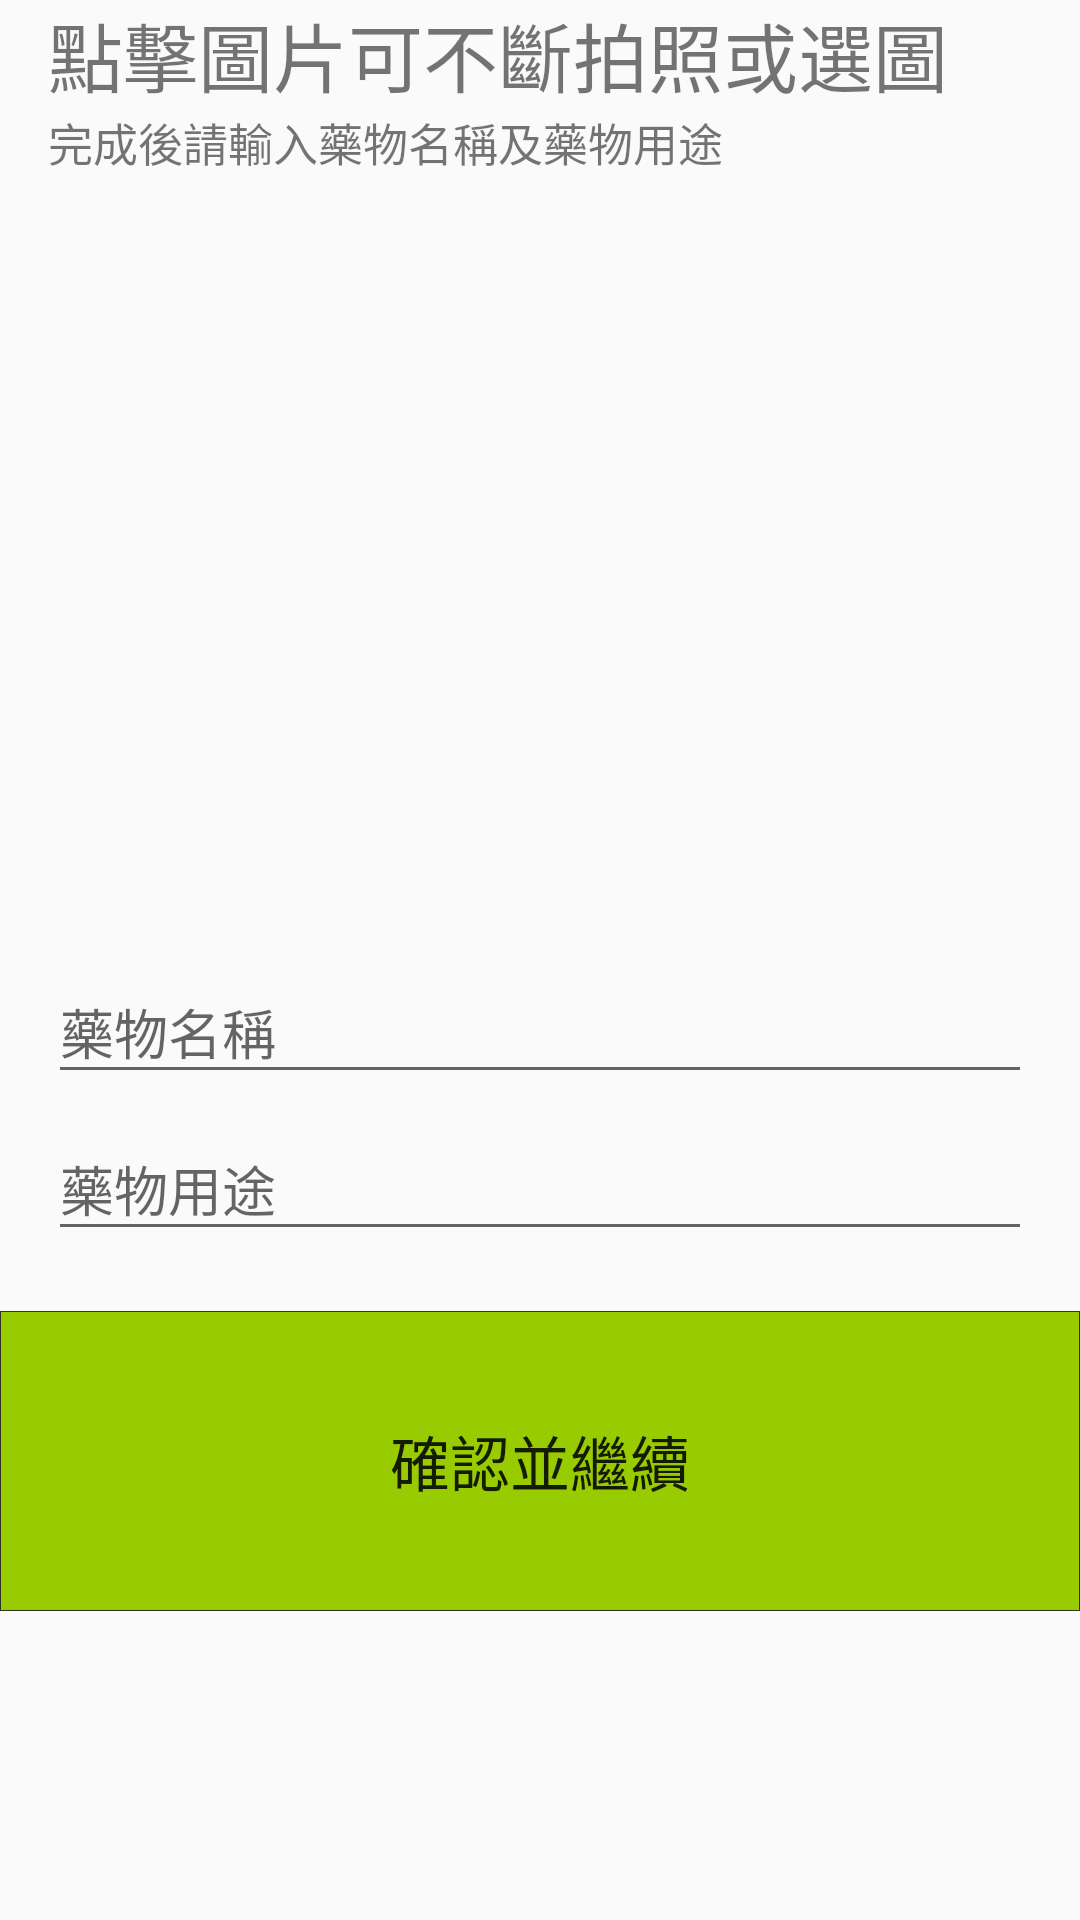

Layout XML and referenced resources for this Android screen:
<!-- AndroidManifest.xml: application theme AppTheme -->
<!-- res/layout/activity_enter_pic.xml -->
<LinearLayout xmlns:android="http://schemas.android.com/apk/res/android"
    xmlns:tools="http://schemas.android.com/tools"
    android:layout_width="match_parent"
    android:layout_height="match_parent"
    android:paddingTop="@dimen/activity_vertical_margin"
    tools:context="com.example.arashi.medimgr.EnterPicActivity"
    android:orientation="vertical">

    <LinearLayout
        android:layout_width="match_parent"
        android:layout_height="wrap_content"
        android:paddingLeft="16dp"
        android:paddingRight="16dp"
        android:orientation="vertical">
        <TextView
            android:text="點擊圖片可不斷拍照或選圖"
            android:layout_width="fill_parent"
            android:layout_height="wrap_content"
            android:textSize="25dp" />
        <TextView
            android:text="完成後請輸入藥物名稱及藥物用途"
            android:layout_width="wrap_content"
            android:layout_height="wrap_content"
            android:layout_gravity="center_vertical"
            android:textSize="15dp" />

        <ImageView
            android:id="@+id/medi_img"
            android:src="@drawable/ic_camera_alt_black_48dp"
            android:layout_width="match_parent"
            android:layout_height="250dp" />
        <android.support.design.widget.TextInputLayout
            android:id="@+id/layout_medi_name"
            android:layout_width="match_parent"
            android:layout_height="wrap_content"
            android:layout_marginTop="4dp">
            <android.support.v7.widget.AppCompatEditText
                android:id="@+id/medi_name"
                android:layout_width="match_parent"
                android:layout_height="wrap_content"
                android:inputType="textNoSuggestions"
                android:hint="藥物名稱" />
        </android.support.design.widget.TextInputLayout>
        <android.support.design.widget.TextInputLayout
            android:id="@+id/layout_medi_dosage"
            android:layout_width="match_parent"
            android:layout_height="wrap_content"
            android:layout_marginBottom="8dp">
            <android.support.v7.widget.AppCompatEditText
                android:id="@+id/medi_dosage"
                android:layout_width="match_parent"
                android:layout_height="wrap_content"
                android:inputType="textNoSuggestions"
                android:hint="藥物用途" />
        </android.support.design.widget.TextInputLayout>
    </LinearLayout>

    <LinearLayout
        android:layout_width="match_parent"
        android:layout_height="wrap_content"
        android:layout_marginTop="12dp"
        android:layout_alignParentBottom="true">
        <Button
            android:id="@+id/confirm"
            android:layout_width="match_parent"
            android:layout_height="100dp"
            android:text="確認並繼續"
            android:textSize="20dp"
            android:background="@drawable/button" />
    </LinearLayout>
</LinearLayout>
<!-- resources referenced by this layout -->
<resources>
  <!-- drawable button (drawable) -->
  <?xml version="1.0" encoding="utf-8"?>
  <shape xmlns:android="http://schemas.android.com/apk/res/android">
  
      <gradient
          android:startColor="@android:color/holo_green_light"
          android:endColor="@android:color/holo_green_light"
          android:angle="90">
      </gradient>
  
      <stroke
          android:width="1px"
          android:color="@android:color/black"
          android:dashWidth="1px" />
  
  </shape>
  <style name="AppTheme" parent="Theme.AppCompat.Light.DarkActionBar">
          
          <item name="colorPrimary">@android:color/holo_green_light</item>
      </style>
</resources>
